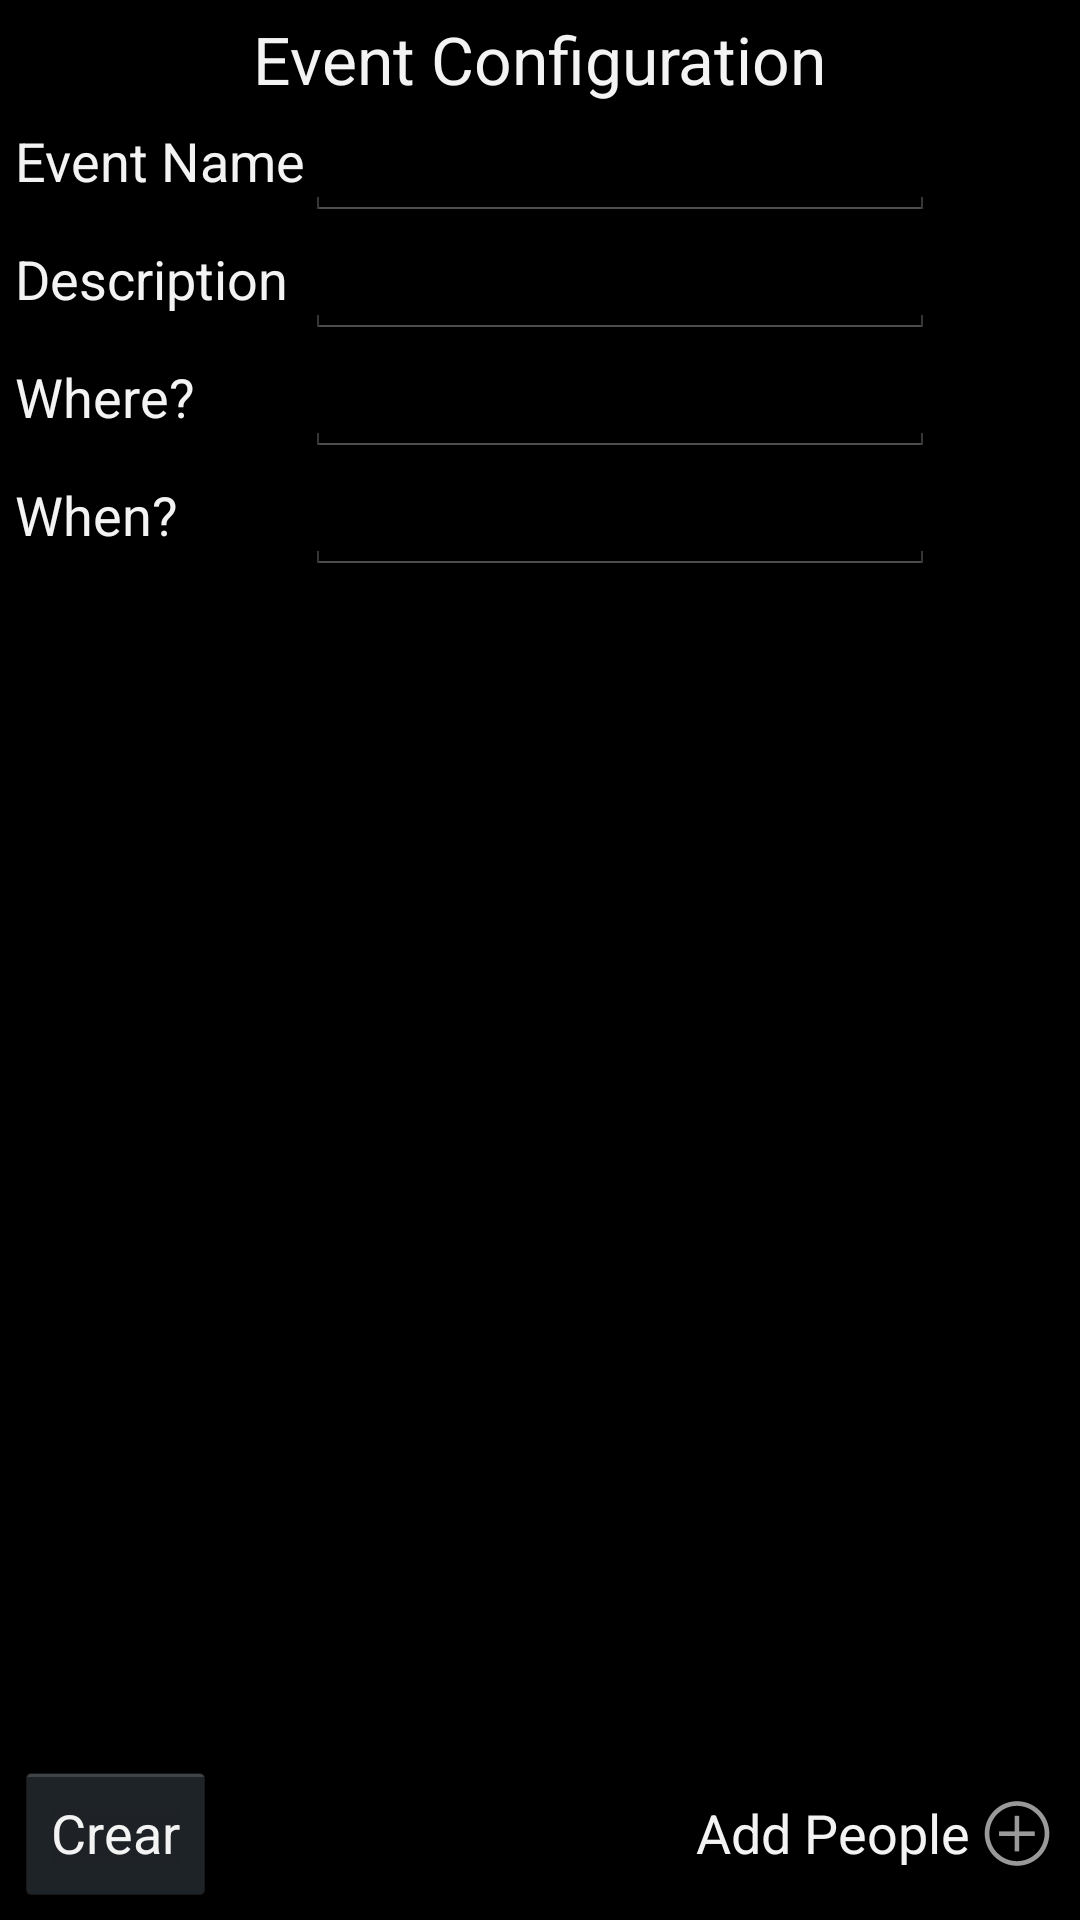

This screen was rendered from an Android layout file. Write that file and the resources it references.
<!-- AndroidManifest.xml: application theme android:Theme.Holo.NoActionBar -->
<!-- res/layout/event_config.xml -->
<?xml version="1.0" encoding="utf-8"?>
<RelativeLayout
    android:layout_width="fill_parent"
    android:layout_height="fill_parent"
    xmlns:android="http://schemas.android.com/apk/res/android"
    android:padding="5dp">

    <TextView
        android:layout_width="wrap_content"
        android:layout_height="wrap_content"
        android:textAppearance="?android:attr/textAppearanceLarge"
        android:text="@string/eventconfigtextView"
        android:id="@+id/textView"
        android:layout_alignParentTop="true"
        android:layout_centerHorizontal="true"/>

    <TableLayout
        android:layout_width="fill_parent"
        android:layout_height="wrap_content"
        android:id="@+id/tableLayout"
        android:layout_below="@+id/textView"
        android:layout_alignParentLeft="true"
        android:layout_alignParentStart="true">

        <TableRow
            android:layout_width="fill_parent"
            android:layout_height="wrap_content">

            <TextView
                android:layout_width="wrap_content"
                android:layout_height="wrap_content"
                android:textAppearance="?android:attr/textAppearanceMedium"
                android:text="@string/event_configEventName"
                android:id="@+id/textView3"/>

            <EditText
                android:layout_width="wrap_content"
                android:layout_height="wrap_content"
                android:inputType="textPersonName"
                android:ems="10"
                android:id="@+id/eventConfigEventName"
                android:layout_column="2"/>
        </TableRow>

        <TableRow
            android:layout_width="fill_parent"
            android:layout_height="fill_parent">

            <TextView
                android:layout_width="wrap_content"
                android:layout_height="wrap_content"
                android:textAppearance="?android:attr/textAppearanceMedium"
                android:text="@string/event_configDescription"
                android:id="@+id/textView4"
                android:layout_column="0"/>

            <EditText
                android:layout_width="match_parent"
                android:layout_height="wrap_content"
                android:inputType="textMultiLine"
                android:ems="10"
                android:id="@+id/eventConfigEventDescription"
                android:layout_column="2"/>
        </TableRow>

        <TableRow
            android:layout_width="fill_parent"
            android:layout_height="fill_parent">

            <TextView
                android:layout_width="wrap_content"
                android:layout_height="wrap_content"
                android:textAppearance="?android:attr/textAppearanceMedium"
                android:text="@string/event_configWhere"
                android:id="@+id/textView5"
                android:layout_column="0"/>

            <EditText
                android:layout_width="wrap_content"
                android:layout_height="wrap_content"
                android:inputType="textPostalAddress"
                android:ems="10"
                android:id="@+id/eventConfigEventWhere"
                android:layout_column="2"/>
        </TableRow>

        <TableRow
            android:layout_width="fill_parent"
            android:layout_height="fill_parent"
            android:orientation="vertical">

            <TextView
                android:layout_width="wrap_content"
                android:layout_height="wrap_content"
                android:textAppearance="?android:attr/textAppearanceMedium"
                android:text="@string/event_configWhen"
                android:id="@+id/textView6"
                android:layout_column="0"/>

            <EditText
                android:layout_width="match_parent"
                android:layout_height="wrap_content"
                android:inputType="date"
                android:ems="10"
                android:id="@+id/eventConfigEventWhen"
                android:layout_column="2"/>
        </TableRow>
    </TableLayout>

    <Button
        android:layout_width="wrap_content"
        android:layout_height="wrap_content"
        android:layout_alignParentBottom="true"
        android:layout_alignParentRight="true"
        android:layout_alignParentEnd="true"
        android:textAppearance="?android:attr/textAppearanceMedium"
        android:text="@string/event_configAddPeople"
        android:gravity="center"
        android:background="#00000000"
        android:drawableRight="@android:drawable/ic_menu_add"
        android:id="@+id/buttonAddPeople"/>

    <ListView
            android:layout_width="wrap_content"
            android:layout_height="wrap_content"
            android:layout_below="@+id/tableLayout"
            android:layout_centerHorizontal="true"
            android:layout_above="@+id/buttonAddPeople"
            android:id="@+id/eventConfigAsistend"/>

    <Button
        android:layout_width="wrap_content"
        android:layout_height="wrap_content"
        android:text="Crear"
        android:id="@+id/buttonCreate"
        android:onClick="onCreateEvent"
        android:layout_alignParentBottom="true"
        android:layout_alignParentLeft="true"
        android:layout_alignParentStart="true"/>

</RelativeLayout>
<!-- resources referenced by this layout -->
<resources>
  <string name="event_configAddPeople">Add People</string>
  <string name="event_configDescription">Description</string>
  <string name="event_configEventName">Event Name</string>
  <string name="event_configWhen">When?</string>
  <string name="event_configWhere">Where?</string>
  <string name="eventconfigtextView">Event Configuration</string>
</resources>
